Run: headless pygame with SDL's dummy video driver; simulated clock (each Clock.tick advances the game by its frame time, no real sleeping); random seed 0; keys injected as events and as key.get_pressed() state; no mouse input.
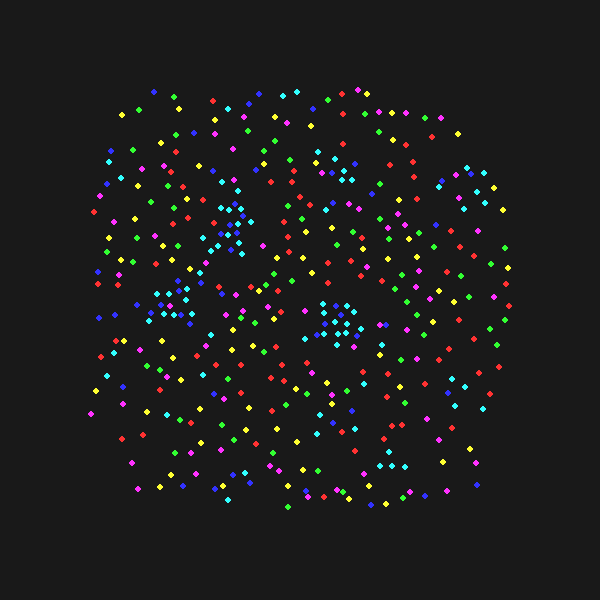
Frame 1 of 4 · flips 1–60 · no input
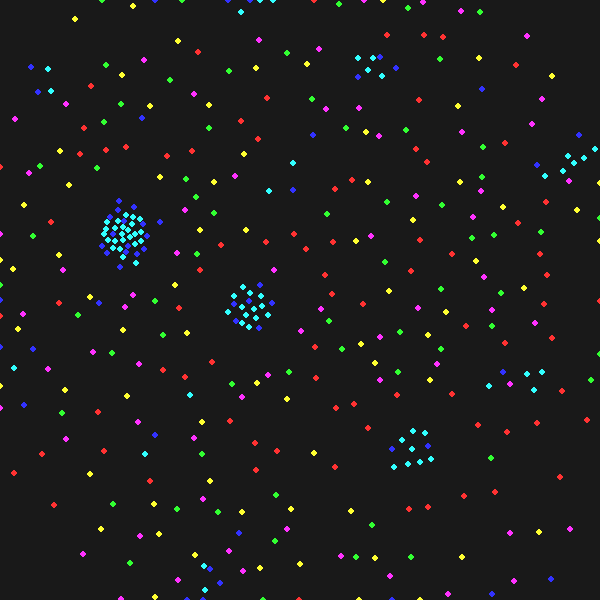
Frame 2 of 4 · flips 61–180 · tapped SPACE, RETURN · held RIGHT (→), D
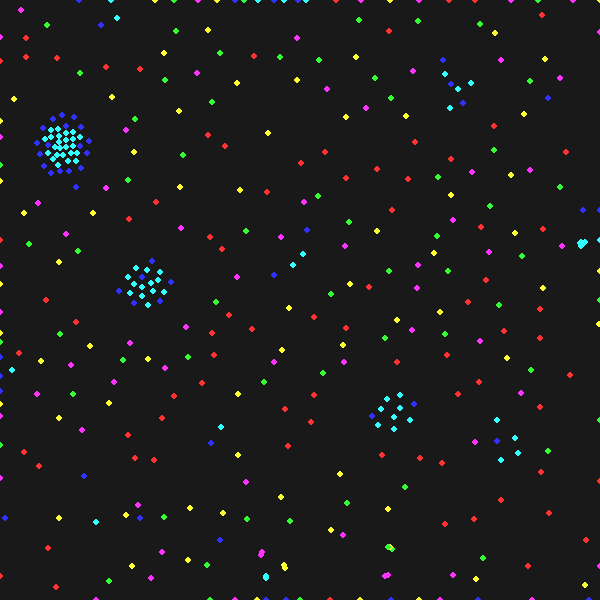
Frame 3 of 4 · flips 181–300 · held DOWN (↓), S
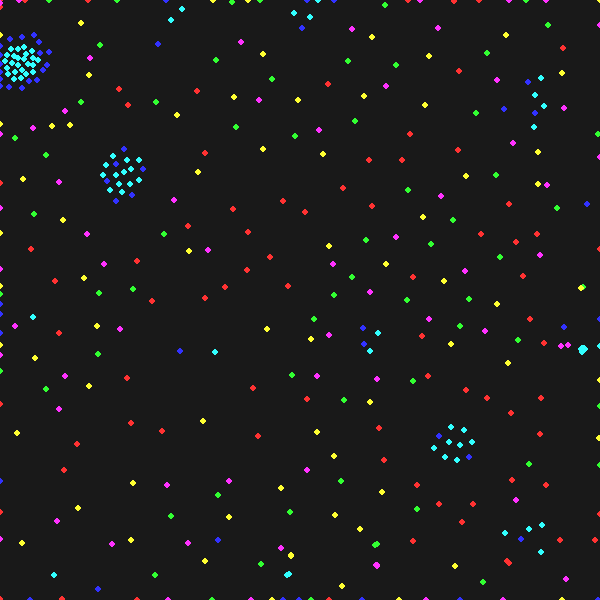
Frame 4 of 4 · flips 301–420 · held LEFT (←), A, UP (↑), W

The pygame program that drew these frames:

import pygame as pg
import sys
from random import randint
from math import *
pg.init()
screen=pg.display.set_mode((600,600))
colors={}
colors[1]=(255,50,50)
colors[2]=(50,255,50)
colors[3]=(50,50,255)
colors[4]=(255,255,50)
colors[5]=(255,50,255)
colors[6]=(50,255,255)
size=3
influence=60
grid={}
x=screen.get_width()
y=screen.get_height()
for  i in range(x//(influence)+1) :
    for  j in range(y//(influence)+1) :
        grid[i,j]=[]
particles=[]
attraction={}
for i in range(1,7):
    for j in range(1,7):
        attraction[i,j]=randint(-10,10)/10
        
print(attraction)
nb_particles=400
for i in range(nb_particles):
    particles.append([pg.Vector2(randint(x/4,3*x/4),randint(y/4,3*y/4)),pg.Vector2(0,0),randint(1,6)])
while 1 :
    x=screen.get_width()
    y=screen.get_height()
    screen.fill((25,25,25))
    for  i in range(x//(influence)) :
        for  j in range(y//(influence)) :
            grid[i,j]=[]
    for i in range(nb_particles):
        grid[particles[i][0][0]//(influence),particles[i][0][1]//(influence)].append(i)
    for i in range(nb_particles) :
        near_particles=[]
        for j in range(3) :
            for k in range(3) :
                if 0<=particles[i][0][0]//influence+j-1<=x//influence and 0<=particles[i][0][1]//influence+k-1<=y//influence :
                    near_particles+=grid[particles[i][0][0]//influence+j-1,particles[i][0][1]//influence+k-1]
                    #print(grid[particles[i][0][0]//influence+j-1,particles[i][0][1]//influence+i-1])
        for j in near_particles :
            if 0!=dist(particles[i][0],particles[j][0])<=influence :
                particles[i][1]+=(particles[j][0]-particles[i][0])/dist(particles[i][0],particles[j][0])*attraction[particles[i][2],particles[j][2]]*2
                particles[i][1]+=(((particles[i][0]-particles[j][0])/dist(particles[i][0],particles[j][0]))*9/dist(particles[i][0],particles[j][0]))*4
        if dist((0,0),particles[i][1])>1 :
            particles[i][1]/=dist((0,0),particles[i][1])
        particles[i][0]+=particles[i][1]
        
        if particles[i][0][0]<0 :
            particles[i][0][0]=0
            particles[i][1][0]*=-1
        if particles[i][0][0]>x :
            particles[i][0][0]=x
            particles[i][1][0]*=-1
            
        if particles[i][0][1]<0 :
            particles[i][0][1]=0
            particles[i][1][1]*=-1
        if particles[i][0][1]>y :
            particles[i][0][1]=y
            particles[i][1][1]*=-1
        
            
        
        pg.draw.circle(screen,colors[particles[i][2]],particles[i][0],size)
        particles[i][1]*=0.9
        
        
    for event in pg.event.get():
        if event.type==pg.QUIT :
            pg.quit()
            sys.exit()
        if event.type==pg.KEYDOWN :
            if event.key == pg.K_ESCAPE :
                pg.quit()
                sys.exit()
    pg.display.flip()
